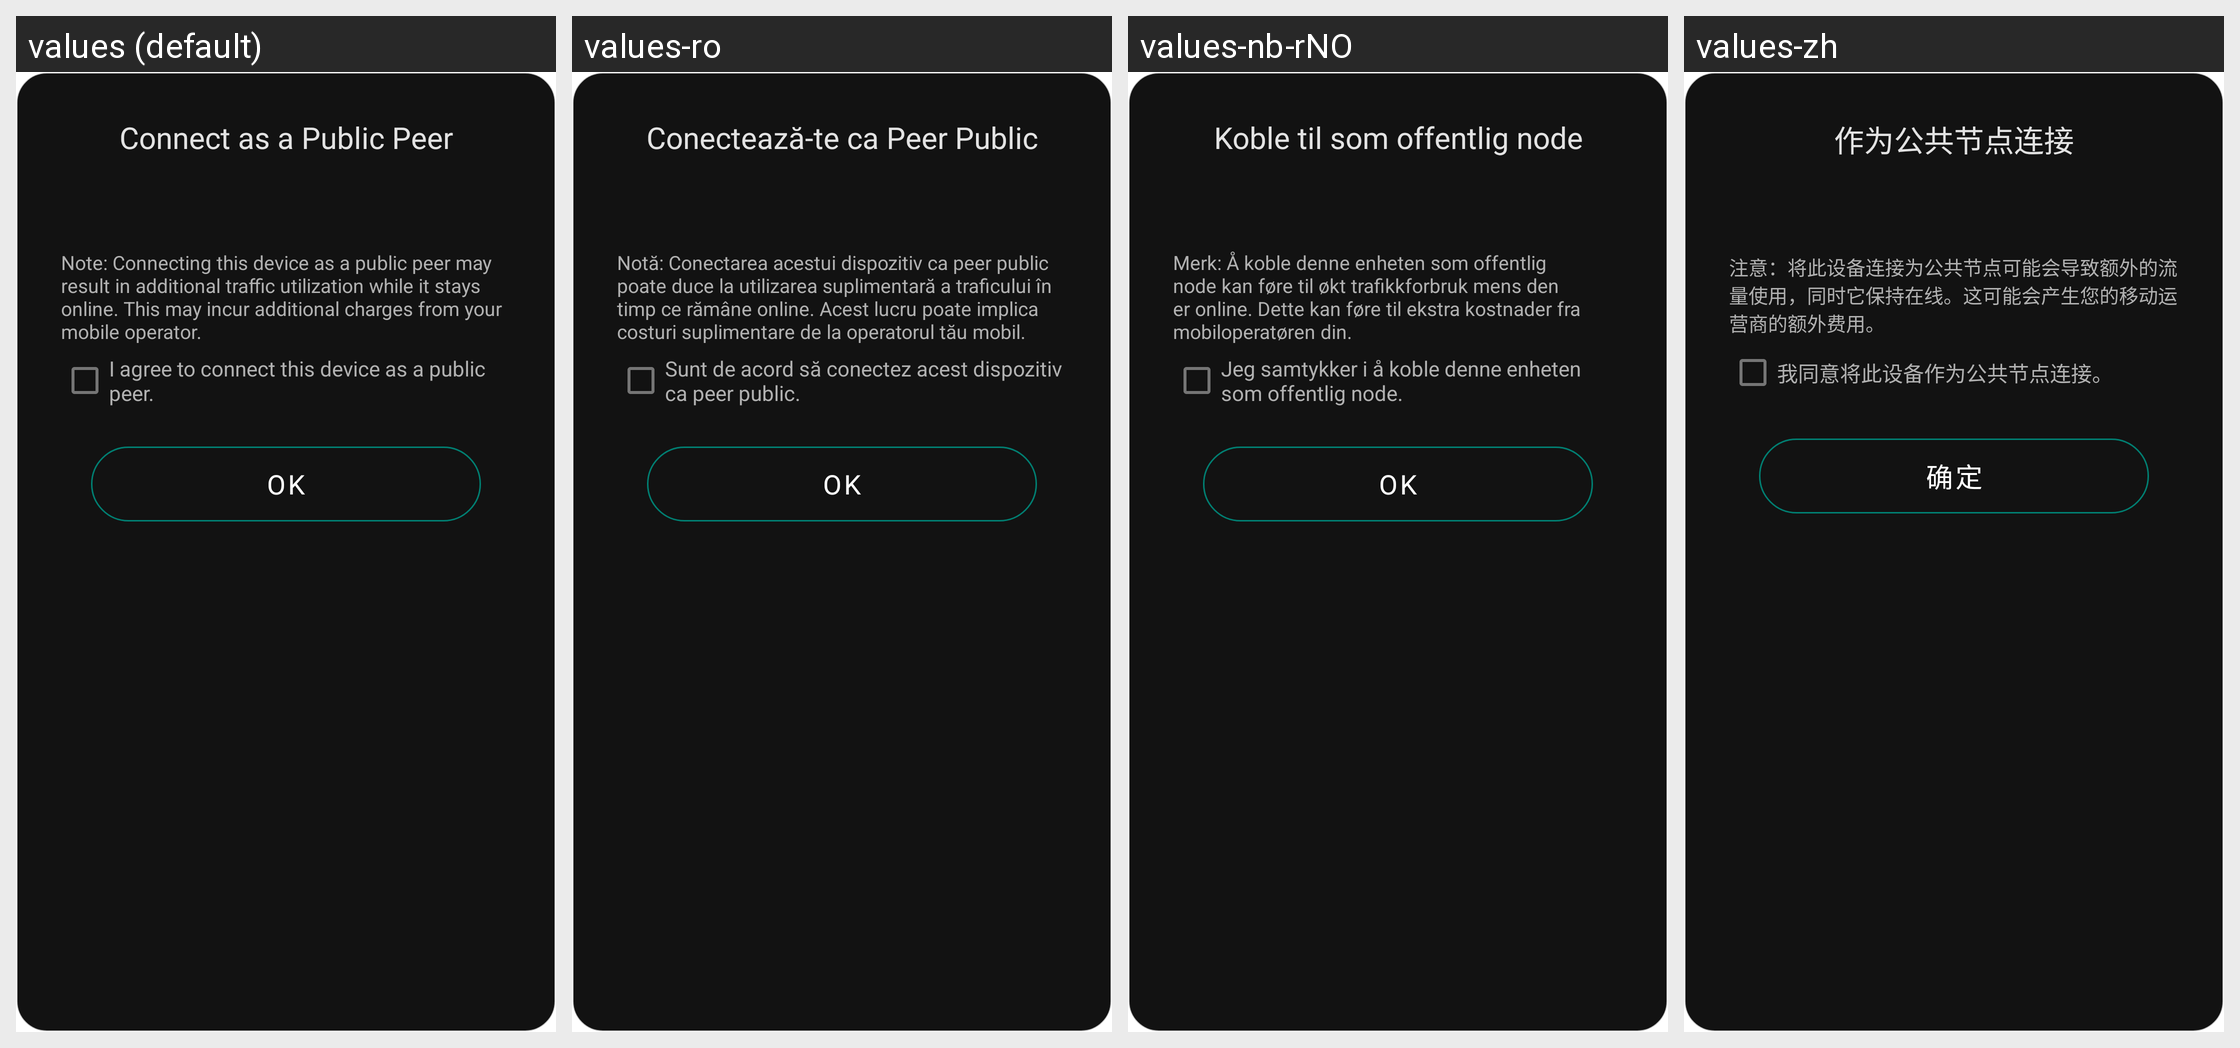

Here is an Android app screen in its default locale and in the app's own translations. Write out the translated-string differences for the strings that appear on this screen.
Android screen res/layout/dialog_autotest_public_peer_activity.xml rendered under 4 locales, left to right: values (default), values-ro, values-nb-rNO, values-zh. Device: Nexus 5 (rendered at 1080×1920; each locale shown at half size, 540×960, under a caption strip naming it); theme AppTheme.
Other locales in the repository, not shown: values-ar, values-de, values-es, values-fr, values-hi, values-it, values-pl, values-pt-rBR, values-ru, values-uk.
Strings drawn on this screen, with the default value and each locale's value (text and hints the layout hard-codes, and strings that could not be matched under every locale, appear in the picture but are not listed):

connect_as_public_peer
  values: Connect as a Public Peer
  values-ro: Conectează-te ca Peer Public
  values-nb-rNO: Koble til som offentlig node
  values-zh: 作为公共节点连接

note_device_as_public_peer
  values: Note: Connecting this device as a public peer may result in additional traffic utilization while it stays online. This may incur additional charges from your mobile operator.
  values-ro: Notă: Conectarea acestui dispozitiv ca peer public poate duce la utilizarea suplimentară a traficului în timp ce rămâne online. Acest lucru poate implica costuri suplimentare de la operatorul tău mobil.
  values-nb-rNO: Merk: Å koble denne enheten som offentlig node kan føre til økt trafikkforbruk mens den er online. Dette kan føre til ekstra kostnader fra mobiloperatøren din.
  values-zh: 注意：将此设备连接为公共节点可能会导致额外的流量使用，同时它保持在线。这可能会产生您的移动运营商的额外费用。

agree_to_connect1
  values: I agree to connect this device as a public peer.
  values-ro: Sunt de acord să conectez acest dispozitiv ca peer public.
  values-nb-rNO: Jeg samtykker i å koble denne enheten som offentlig node.
  values-zh: 我同意将此设备作为公共节点连接。

button_ok
  values: OK
  values-ro: OK
  values-nb-rNO: OK
  values-zh: 确定
